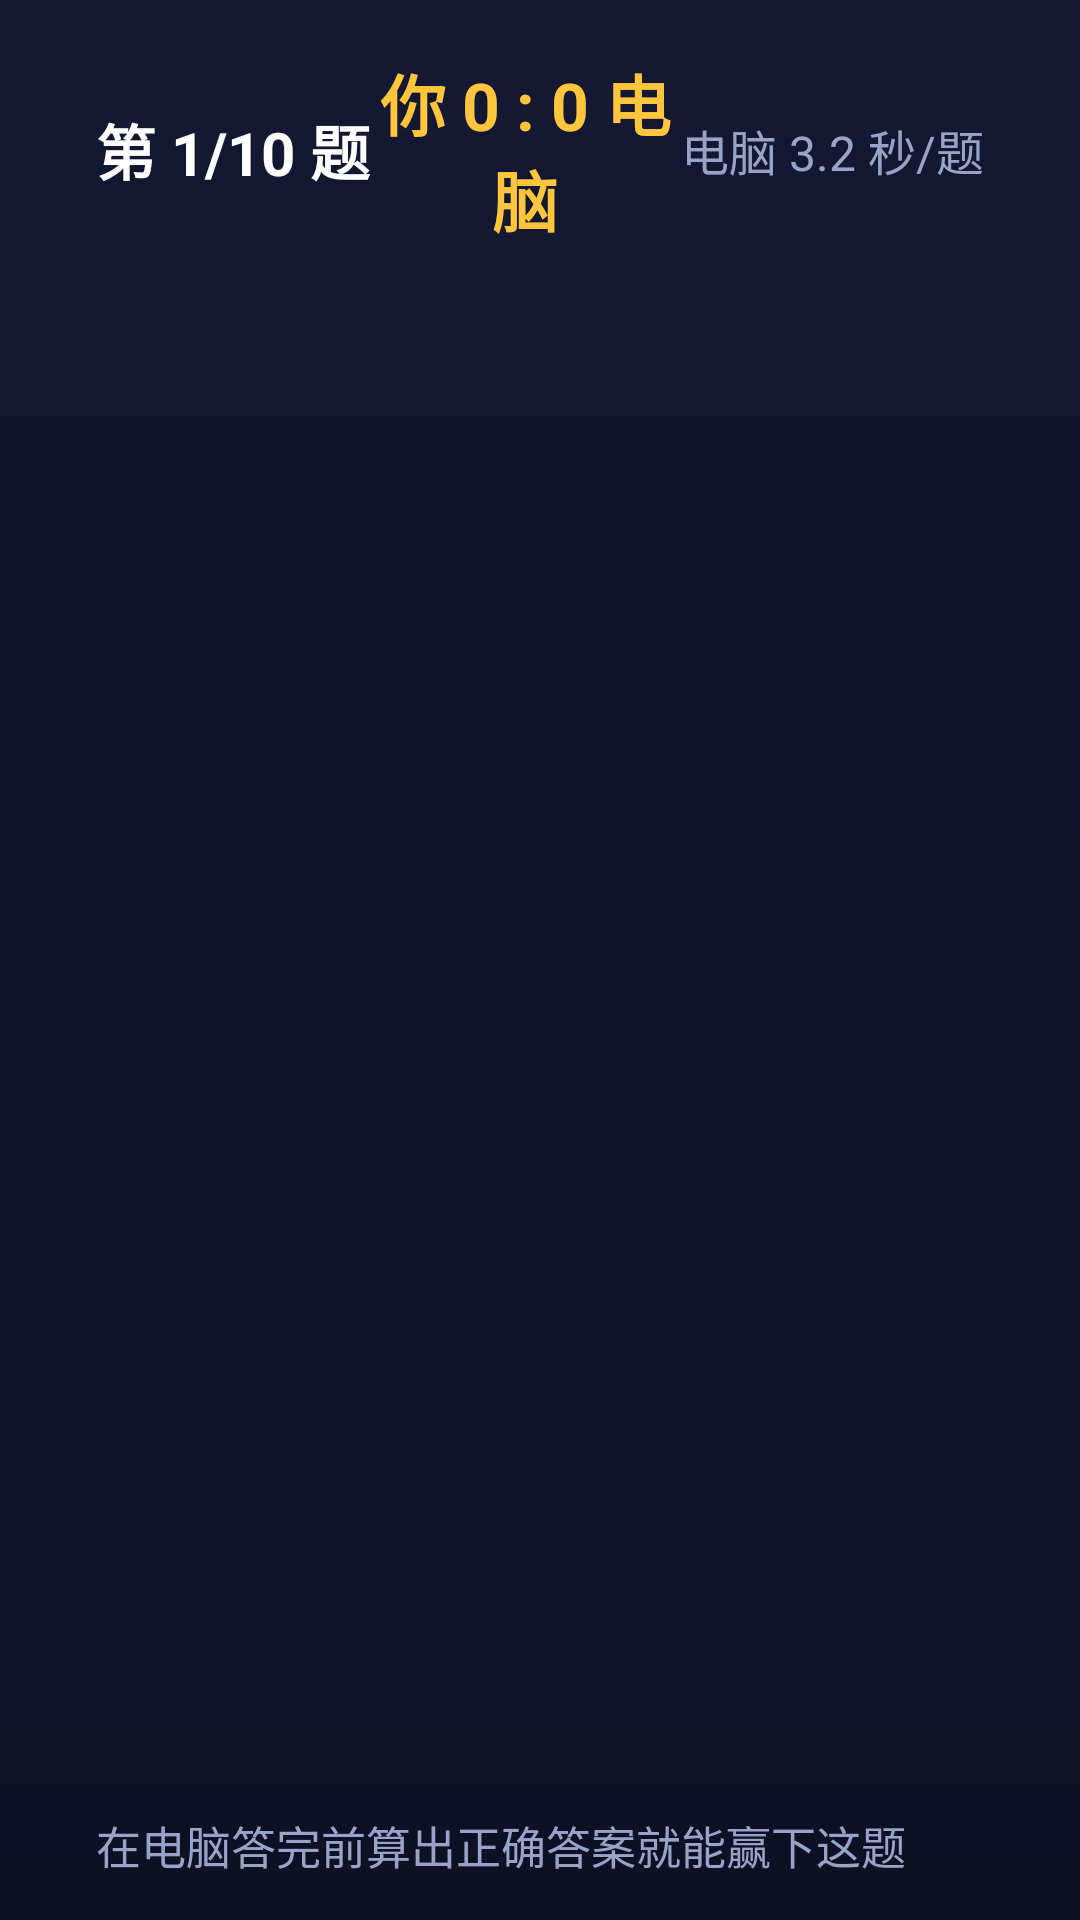

Layout XML and referenced resources for this Android screen:
<!-- AndroidManifest.xml: application theme Theme.MathKing -->
<!-- res/layout/fragment_challenge.xml -->
<?xml version="1.0" encoding="utf-8"?>
<FrameLayout xmlns:android="http://schemas.android.com/apk/res/android"
    android:layout_width="match_parent"
    android:layout_height="match_parent"
    android:background="@drawable/bg_page">

    <LinearLayout
        android:layout_width="match_parent"
        android:layout_height="match_parent"
        android:orientation="vertical"
        android:paddingStart="32dp"
        android:paddingTop="18dp"
        android:paddingEnd="32dp"
        android:paddingBottom="14dp">

        
        <LinearLayout
            android:layout_width="match_parent"
            android:layout_height="wrap_content"
            android:gravity="center_vertical"
            android:orientation="horizontal">

            <TextView
                android:id="@+id/tvProgress"
                android:layout_width="wrap_content"
                android:layout_height="wrap_content"
                android:text="第 1/10 题"
                android:textColor="@color/text"
                android:textSize="20sp"
                android:textStyle="bold" />

            <TextView
                android:id="@+id/tvScore"
                android:layout_width="0dp"
                android:layout_height="wrap_content"
                android:layout_weight="1"
                android:gravity="center"
                android:text="你 0 : 0 电脑"
                android:textColor="@color/accent"
                android:textSize="22sp"
                android:textStyle="bold" />

            <TextView
                android:id="@+id/tvPace"
                android:layout_width="wrap_content"
                android:layout_height="wrap_content"
                android:text="电脑 3.2 秒/题"
                android:textColor="@color/text_dim"
                android:textSize="16sp" />
        </LinearLayout>

        
        <LinearLayout
            android:layout_width="match_parent"
            android:layout_height="0dp"
            android:layout_marginTop="6dp"
            android:layout_weight="1"
            android:baselineAligned="false"
            android:orientation="horizontal">

            <LinearLayout
                android:layout_width="0dp"
                android:layout_height="match_parent"
                android:layout_weight="1"
                android:gravity="center"
                android:orientation="vertical">

                <TextView
                    android:id="@+id/tvQuestion"
                    android:layout_width="wrap_content"
                    android:layout_height="wrap_content"
                    android:gravity="center"
                    android:includeFontPadding="false"
                    android:text="38 + 9"
                    android:textColor="@color/text"
                    android:textSize="84sp"
                    android:textStyle="bold" />

                <LinearLayout
                    android:layout_width="wrap_content"
                    android:layout_height="wrap_content"
                    android:layout_marginTop="16dp"
                    android:background="@drawable/bg_answer_box"
                    android:gravity="center"
                    android:minWidth="200dp"
                    android:paddingStart="36dp"
                    android:paddingTop="4dp"
                    android:paddingEnd="36dp"
                    android:paddingBottom="4dp">

                    <TextView
                        android:id="@+id/tvAnswer"
                        android:layout_width="wrap_content"
                        android:layout_height="wrap_content"
                        android:gravity="center"
                        android:text="?"
                        android:textColor="@color/accent"
                        android:textSize="58sp"
                        android:textStyle="bold" />
                </LinearLayout>

                
                <LinearLayout
                    android:layout_width="match_parent"
                    android:layout_height="wrap_content"
                    android:layout_marginTop="18dp"
                    android:gravity="center_vertical"
                    android:orientation="horizontal">

                    <TextView
                        android:layout_width="wrap_content"
                        android:layout_height="wrap_content"
                        android:text="电脑"
                        android:textColor="@color/text_dim"
                        android:textSize="15sp" />

                    <ProgressBar
                        android:id="@+id/progressComputer"
                        style="?android:attr/progressBarStyleHorizontal"
                        android:layout_width="0dp"
                        android:layout_height="12dp"
                        android:layout_marginStart="10dp"
                        android:layout_marginEnd="10dp"
                        android:layout_weight="1"
                        android:progressDrawable="@drawable/bg_progress_computer" />

                    <TextView
                        android:id="@+id/tvCountdown"
                        android:layout_width="52dp"
                        android:layout_height="wrap_content"
                        android:gravity="end"
                        android:text="3.2"
                        android:textColor="@color/red"
                        android:textSize="18sp"
                        android:textStyle="bold" />
                </LinearLayout>

                <TextView
                    android:id="@+id/tvFeedback"
                    android:layout_width="wrap_content"
                    android:layout_height="wrap_content"
                    android:layout_marginTop="10dp"
                    android:gravity="center"
                    android:text=""
                    android:textColor="@color/green"
                    android:textSize="24sp"
                    android:textStyle="bold" />
            </LinearLayout>

            <GridLayout
                android:id="@+id/keypad"
                android:layout_width="340dp"
                android:layout_height="match_parent"
                android:clipChildren="false"
                android:clipToPadding="false"
                android:columnCount="3"
                android:rowCount="4" />
        </LinearLayout>

        <TextView
            android:id="@+id/tvHint"
            android:layout_width="match_parent"
            android:layout_height="wrap_content"
            android:text="在电脑答完前算出正确答案就能赢下这题"
            android:textColor="@color/text_dim"
            android:textSize="15sp" />
    </LinearLayout>

    
    <LinearLayout
        android:id="@+id/resultLayer"
        android:layout_width="match_parent"
        android:layout_height="match_parent"
        android:background="@drawable/bg_page"
        android:gravity="center"
        android:orientation="vertical"
        android:padding="40dp"
        android:visibility="gone">

        <TextView
            android:id="@+id/tvResultTitle"
            android:layout_width="wrap_content"
            android:layout_height="wrap_content"
            android:text="你赢了！"
            android:textColor="@color/accent"
            android:textSize="44sp"
            android:textStyle="bold" />

        <TextView
            android:id="@+id/tvResultScore"
            android:layout_width="wrap_content"
            android:layout_height="wrap_content"
            android:layout_marginTop="8dp"
            android:text="你 6 : 4 电脑"
            android:textColor="@color/text"
            android:textSize="30sp"
            android:textStyle="bold" />

        <TextView
            android:id="@+id/tvResultDetail"
            android:layout_width="wrap_content"
            android:layout_height="wrap_content"
            android:layout_marginTop="10dp"
            android:gravity="center"
            android:text=""
            android:textColor="@color/text_dim"
            android:textSize="17sp" />

        <LinearLayout
            android:layout_width="wrap_content"
            android:layout_height="wrap_content"
            android:layout_marginTop="26dp"
            android:orientation="horizontal">

            <TextView
                android:id="@+id/btnAgain"
                android:layout_width="wrap_content"
                android:layout_height="wrap_content"
                android:background="@drawable/selector_card"
                android:clickable="true"
                android:focusable="true"
                android:paddingStart="36dp"
                android:paddingTop="12dp"
                android:paddingEnd="36dp"
                android:paddingBottom="12dp"
                android:text="再挑战一次"
                android:textColor="@color/accent"
                android:textSize="20sp"
                android:textStyle="bold" />

            <TextView
                android:id="@+id/btnHome"
                android:layout_width="wrap_content"
                android:layout_height="wrap_content"
                android:layout_marginStart="18dp"
                android:background="@drawable/selector_card"
                android:clickable="true"
                android:focusable="true"
                android:paddingStart="36dp"
                android:paddingTop="12dp"
                android:paddingEnd="36dp"
                android:paddingBottom="12dp"
                android:text="回首页"
                android:textColor="@color/text"
                android:textSize="20sp" />
        </LinearLayout>
    </LinearLayout>
</FrameLayout>
<!-- resources referenced by this layout -->
<resources>
  <color name="accent">#FFC53D</color>
  <color name="green">#3DD68C</color>
  <color name="red">#FF6B6B</color>
  <color name="text">#FFFFFF</color>
  <color name="text_dim">#9AA3C7</color>
  <!-- drawable bg_answer_box (drawable) -->
  <?xml version="1.0" encoding="utf-8"?>
  <shape xmlns:android="http://schemas.android.com/apk/res/android" android:shape="rectangle">
      <solid android:color="#12162C" />
      <stroke android:width="3dp" android:color="@color/accent" />
      <corners android:radius="20dp" />
  </shape>
  <!-- drawable bg_page (drawable) -->
  <?xml version="1.0" encoding="utf-8"?>
  <shape xmlns:android="http://schemas.android.com/apk/res/android" android:shape="rectangle">
      <gradient android:angle="270" android:startColor="#141833" android:endColor="#0E1124" />
  </shape>
  <!-- drawable bg_progress_computer (drawable) -->
  <?xml version="1.0" encoding="utf-8"?>
  <layer-list xmlns:android="http://schemas.android.com/apk/res/android">
      <item android:id="@android:id/background">
          <shape android:shape="rectangle">
              <solid android:color="#232846" />
              <corners android:radius="100dp" />
          </shape>
      </item>
      <item android:id="@android:id/progress">
          <clip>
              <shape android:shape="rectangle">
                  <gradient android:angle="0" android:startColor="#FFC53D" android:endColor="#FF6B6B" />
                  <corners android:radius="100dp" />
              </shape>
          </clip>
      </item>
  </layer-list>
  <!-- drawable selector_card (drawable) -->
  <?xml version="1.0" encoding="utf-8"?>
  <selector xmlns:android="http://schemas.android.com/apk/res/android">
      <item android:state_focused="true" android:drawable="@drawable/bg_card_focus" />
      <item android:state_pressed="true" android:drawable="@drawable/bg_card_focus" />
      <item android:drawable="@drawable/bg_card" />
  </selector>
  <style name="Theme.MathKing" parent="Theme.AppCompat.NoActionBar">
          <item name="android:windowBackground">@color/bg</item>
          <item name="android:colorAccent">@color/accent</item>
          <item name="android:textColorPrimary">@color/text</item>
          <item name="android:windowNoTitle">true</item>
          <item name="android:windowFullscreen">false</item>
      </style>
  <!-- drawable bg_card_focus (drawable) -->
  <?xml version="1.0" encoding="utf-8"?>
  <shape xmlns:android="http://schemas.android.com/apk/res/android" android:shape="rectangle">
      <solid android:color="#38406F" />
      <stroke android:width="5dp" android:color="@color/accent" />
      <corners android:radius="24dp" />
  </shape>
  <color name="bg">#0E1124</color>
</resources>
